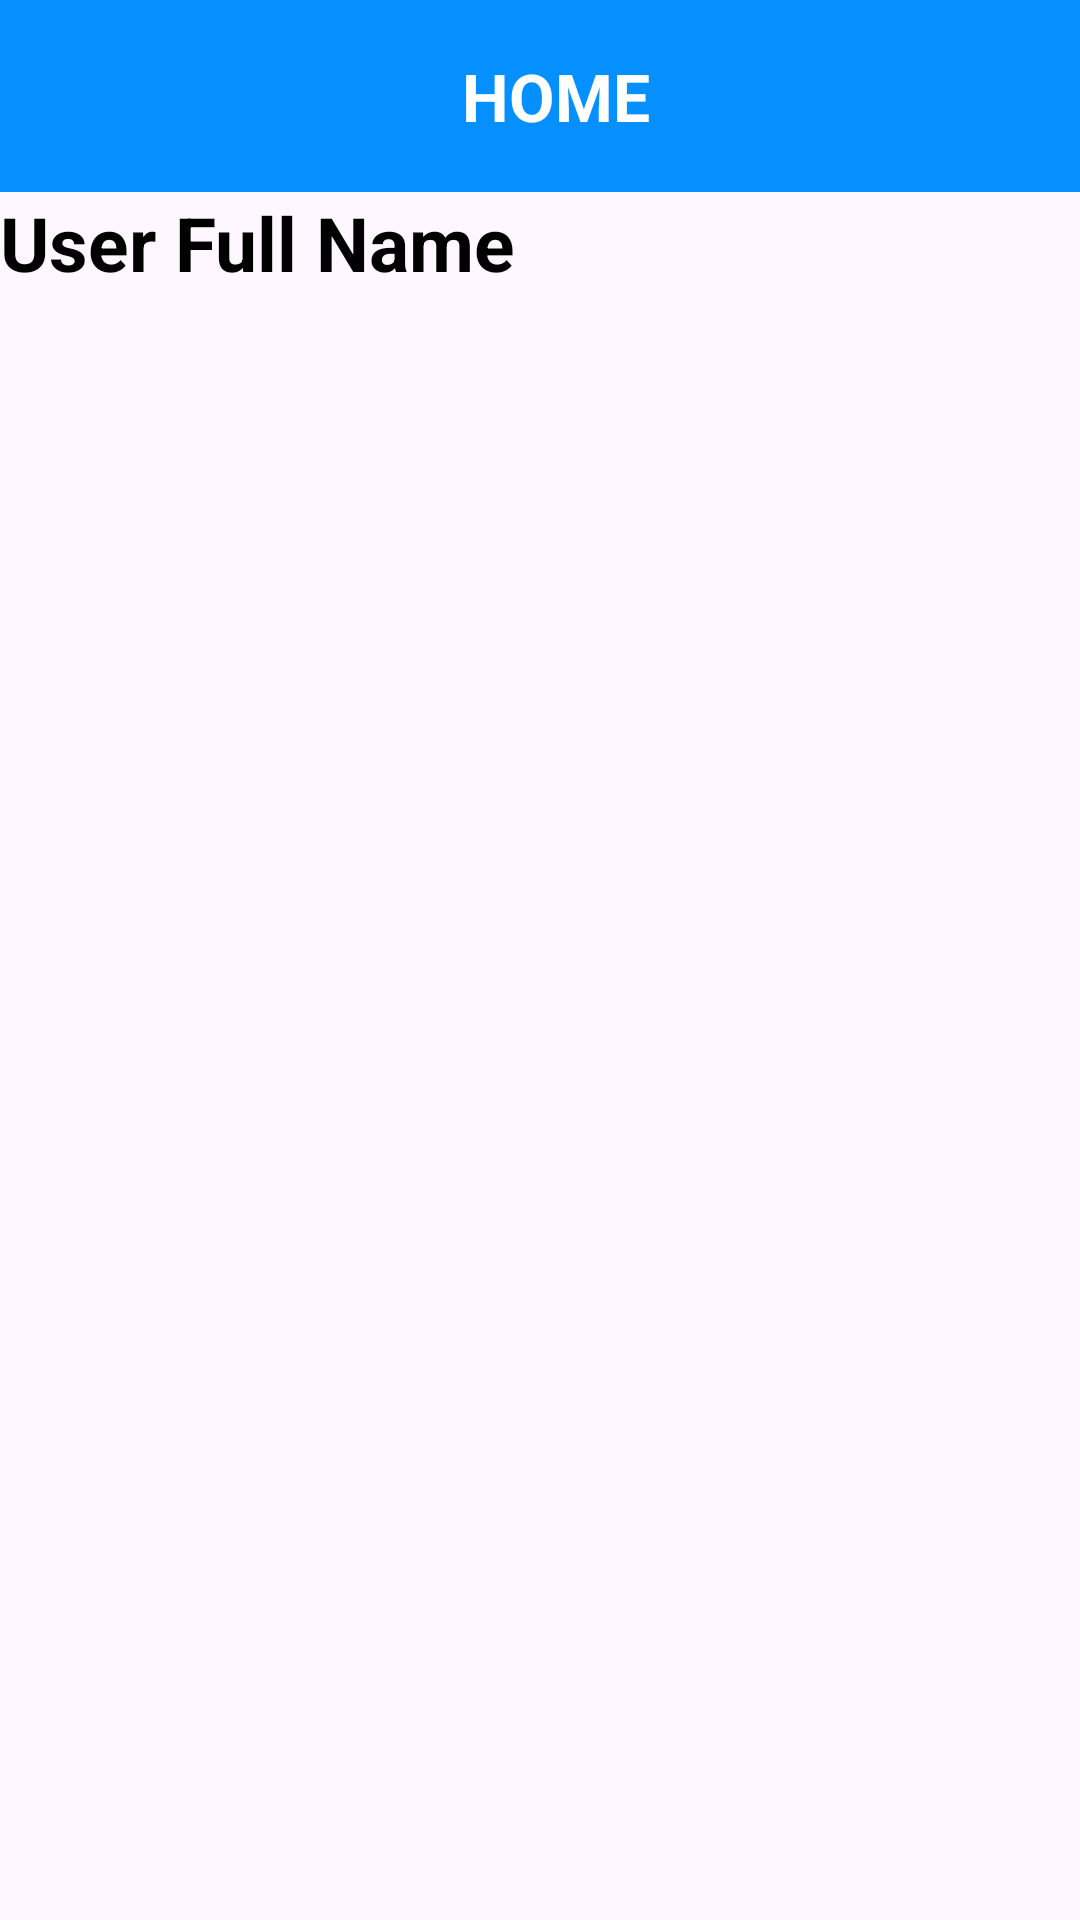

This screen was rendered from an Android layout file. Write that file and the resources it references.
<!-- AndroidManifest.xml: application theme Theme.TestNotice -->
<!-- res/layout/activity_home.xml -->
<?xml version="1.0" encoding="utf-8"?>
<RelativeLayout xmlns:android="http://schemas.android.com/apk/res/android"
    xmlns:app="http://schemas.android.com/apk/res-auto"
    xmlns:tools="http://schemas.android.com/tools"
    android:layout_width="match_parent"
    android:layout_height="match_parent"
    android:backgroundTint="#E8E5E5"
    tools:context=".HomeActivity">

    <LinearLayout
        android:layout_width="match_parent"
        android:layout_height="wrap_content"
        android:orientation="vertical">

        <androidx.appcompat.widget.Toolbar
            android:id="@+id/toolbarmember"
            app:title="HOME"
            android:layout_width="match_parent"
            android:layout_height="wrap_content"
            android:background="#068FFF"
            android:elevation="4dp"
            android:theme="@style/ThemeOverlay.AppCompat.ActionBar"
            app:layout_constraintEnd_toEndOf="parent"
            app:layout_constraintStart_toStartOf="parent"
            app:layout_constraintTop_toTopOf="parent"
            app:popupTheme="@style/ThemeOverlay.AppCompat.Light"
            app:titleTextColor="@android:color/white">

            <LinearLayout
                android:layout_width="match_parent"
                android:layout_height="match_parent"
                android:layout_gravity="center"
                android:orientation="vertical">

                <TextView
                    android:layout_width="match_parent"
                    android:layout_height="wrap_content"
                    android:text="HOME "
                    android:textAlignment="center"
                    android:textColor="@android:color/white"
                    android:textSize="22sp"
                    android:textStyle="bold" />

            </LinearLayout>

        </androidx.appcompat.widget.Toolbar>

        <TextView
            android:id="@+id/mName"
            android:layout_width="match_parent"
            android:layout_height="wrap_content"
            android:text="User Full Name"
            android:textColor="@color/black"
            android:textSize="25dp"
            android:textStyle="bold" />

        <androidx.recyclerview.widget.RecyclerView
            android:layout_width="match_parent"
            android:layout_height="wrap_content"
            android:id="@+id/recyclerView"
            android:layout_marginTop="2dp"/>

    </LinearLayout>

</RelativeLayout>
<!-- resources referenced by this layout -->
<resources>
  <style name="Theme.TestNotice" parent="Base.Theme.TestNotice" />
  <style name="Base.Theme.TestNotice" parent="Theme.Material3.DayNight.NoActionBar">
          
          
      </style>
  <!-- not gathered from this repository: default colours our renderer supplied (Android Studio template values) -->
  <color name="black">#FF000000</color>
</resources>
